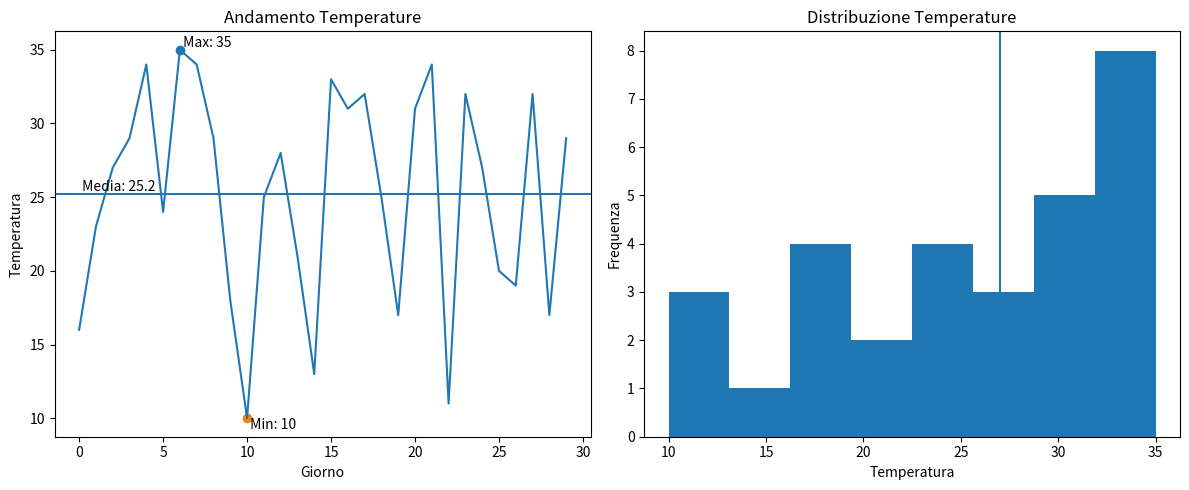

Here is the Python script that generated this plot:
"""
Dataset autogenerato con 30 temperature giornaliere.

Calcola:
- Temperatura massima
- Temperatura minima
- Temperatura media
- Mediana

Visualizza nella stessa figura:
- Grafico a linee con evidenziazione di max, min e media
  con piccole label sui punti
- Istogramma con linea della mediana
"""

import pandas as pd
import numpy as np
import matplotlib.pyplot as plt

""" SPIEGAZIONE
Media → equilibrio numerico
Mediana → punto centrale
Moda → valore più frequente

Media → “in media questo mese ha fatto 22°”
Mediana → “metà dei giorni è sotto 21°, metà sopra”
Moda → “la temperatura più ricorrente è stata 24°”
"""

temperature = np.random.randint(10, 36, 30)
df = pd.DataFrame(temperature, columns=["temperature"])


temperatura_massima = df["temperature"].max()
temperatura_minima = df["temperature"].min()
temperatura_media = df["temperature"].mean()
temperatura_mediana = df["temperature"].median()

giorno_max = df["temperature"].idxmax()
giorno_min = df["temperature"].idxmin()

print("Temperatura massima:", temperatura_massima)
print("Temperatura minima:", temperatura_minima)
print("Temperatura media:", round(temperatura_media, 2))
print("Mediana:", temperatura_mediana)


plt.figure(figsize=(12,5))

# ---- Grafico a linee con annotazioni ----
plt.subplot(1,2,1)
plt.plot(df["temperature"])
plt.title("Andamento Temperature")
plt.xlabel("Giorno")
plt.ylabel("Temperatura")

# punto massimo
plt.scatter(giorno_max, temperatura_massima)
plt.text(giorno_max, temperatura_massima,
         f" Max: {temperatura_massima}",
         verticalalignment="bottom")

# punto minimo
plt.scatter(giorno_min, temperatura_minima)
plt.text(giorno_min, temperatura_minima,
         f" Min: {temperatura_minima}",
         verticalalignment="top")

# linea media
plt.axhline(temperatura_media)
plt.text(0, temperatura_media,
         f" Media: {round(temperatura_media,2)}",
         verticalalignment="bottom")

# ---- Istogramma con mediana ----
plt.subplot(1,2,2)
plt.hist(df["temperature"], bins=8)
plt.axvline(temperatura_mediana)
plt.title("Distribuzione Temperature")
plt.xlabel("Temperatura")
plt.ylabel("Frequenza")

plt.tight_layout()
plt.show()